Photos from the image-classification dataset "old_dataset" in the GitHub repository Adam-Yun/16-badminton-analysis. Its 2 classes are: non rally, rally.

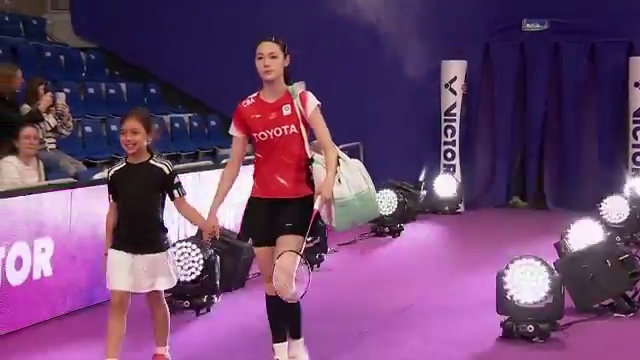
Label: non rally

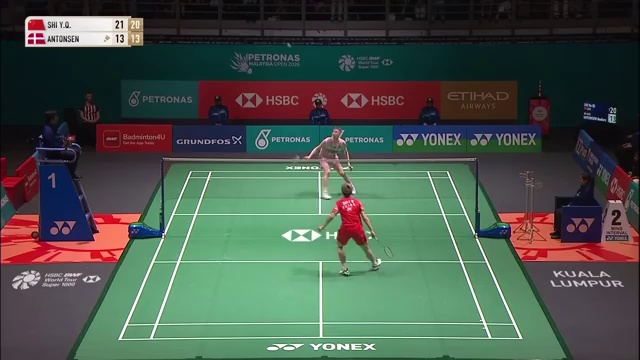
Label: rally

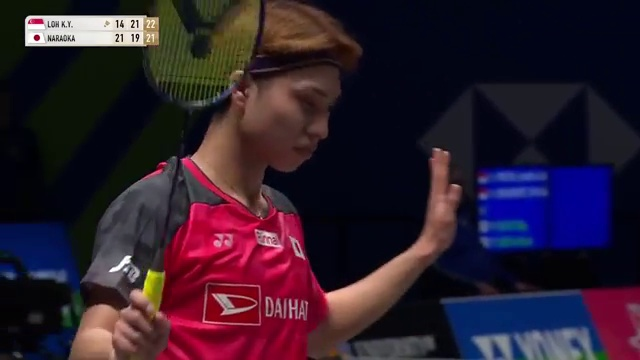
Label: non rally

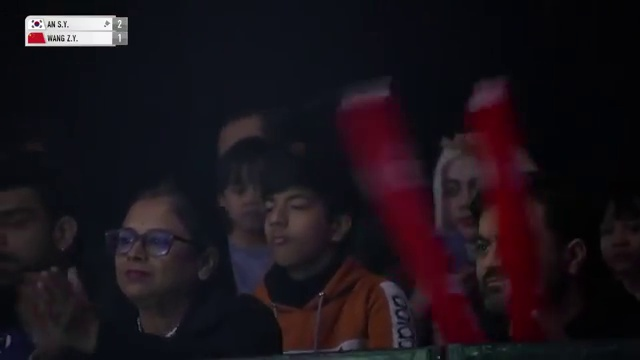
Label: non rally

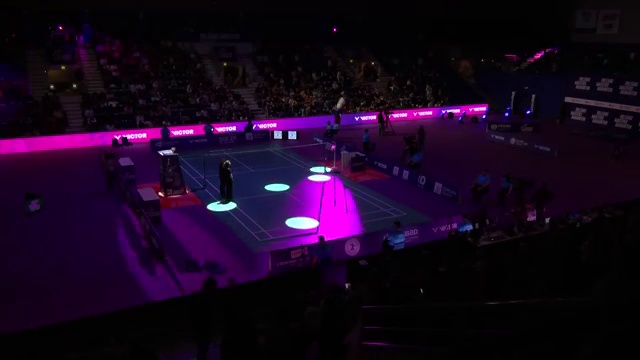
Label: non rally

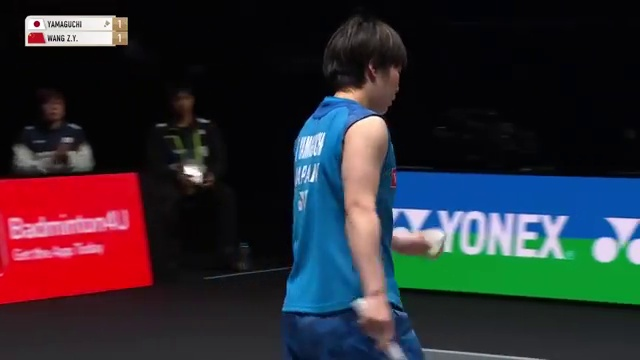
Label: non rally
